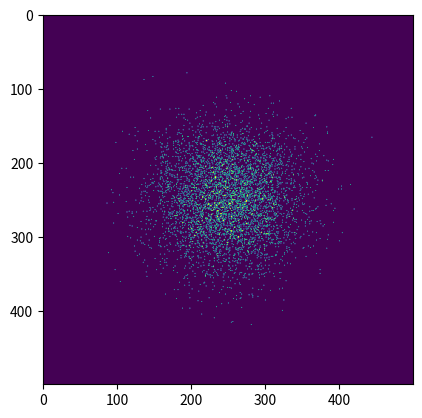

Python code for this plot:
import math
import numpy as np
import matplotlib.pyplot as plt
import random

seitenlaenge = 500
wiederholungen = 5000
abweichung = 50

bild = np.zeros((seitenlaenge, seitenlaenge))

for _ in range(5000):
    x = int(random.gauss(seitenlaenge/2, abweichung))
    y = int(random.gauss(seitenlaenge/2, abweichung))
    bild[x%seitenlaenge][y%seitenlaenge] = 1
    
plt.imshow(bild)
plt.show()

